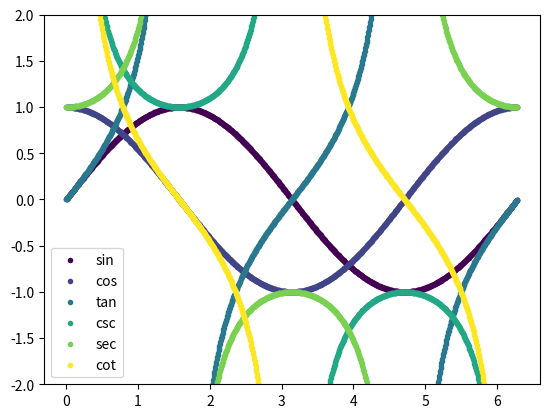

Reproduce this figure in Python.
import numpy as np
import math

def gsin(x):
#take arg mod 2pi
    x=x%(2.e0*np.pi)
#initialize iterator and sum
    i = 0
    s,sold = 0.e0,0.e0

#Keep at most 10000 terms in the Taylor series
    for i in range(10000):
        sold=s
        s+= float((((-1)**i) * (x**((2*i) + 1))))/float(math.factorial(((2*i) + 1)))
#If converged to machine precision then break out of loop
        if sold==s: 
            break   
    return s


def gcos(x):
    
    # define iterator and sum
    i=0
    s,sold=0.,0.

    # set up taylor series with max. 10,000 terms
    for i in range(10000):
        sold=s
        s+=float( (-1)**i * ((x**(2*i))/float(math.factorial(2*i))  ))
        if sold==s: 
            break # quit loop if converged to machine precision
    return s

def gtan(x):
    return float(gsin(x)/gcos(x))

def gsec(x):
    return float(1/gcos(x))

def gcsc(x):
    return float(1/gsin(x))

def gcot(x):
    return float(1/gtan(x))

import matplotlib.pyplot as plt

x=np.linspace(0.001,2*np.pi-0.001,1000)
functions=['sin','cos','tan','csc','sec','cot']
outputs=[[],[],[],[],[],[]]
colors=plt.cm.viridis(np.linspace(0,1,6))

for i in x:
    outputs[0].append(gsin(i))
    outputs[1].append(gcos(i))
    outputs[2].append(gtan(i))
    outputs[3].append(gcsc(i))
    outputs[4].append(gsec(i))
    outputs[5].append(gcot(i))

plt.figure()

for i in range(6):
    plt.scatter(x,outputs[i],c=colors[i],label=functions[i],marker=".")
plt.ylim(-2,2)
plt.legend()
plt.show()